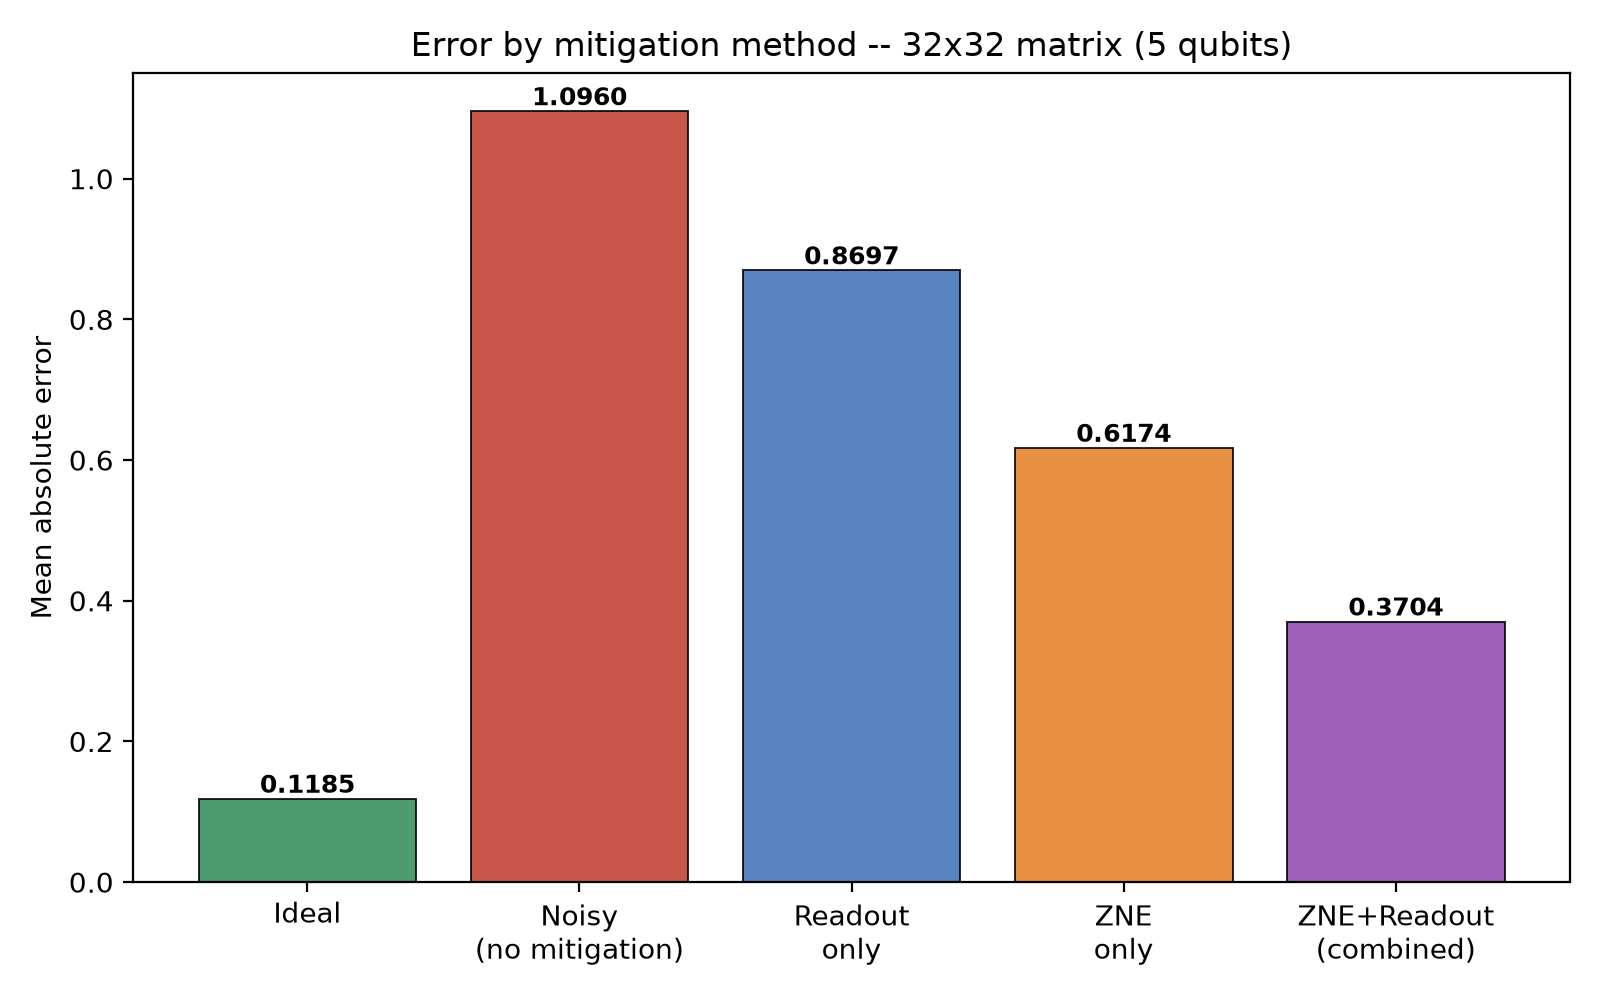

The file beside this chart, header and first rows:
Index, Classical, Ideal, Noisy (no mitigation), Readout only, ZNE only, ZNE+Readout combined
0, 15.56, 15.56, 14.15, 14.49, 14.82, 15.19
1, 12.53, 12.52, 11.63, 11.83, 12.07, 12.29
2, 11.45, 11.1, 10.47, 10.61, 10.79, 10.95
Method, Mean abs error
ideal, 0.1185
noisy_raw, 1.096
readout_only, 0.8697
zne_only, 0.6174
combined, 0.3704
